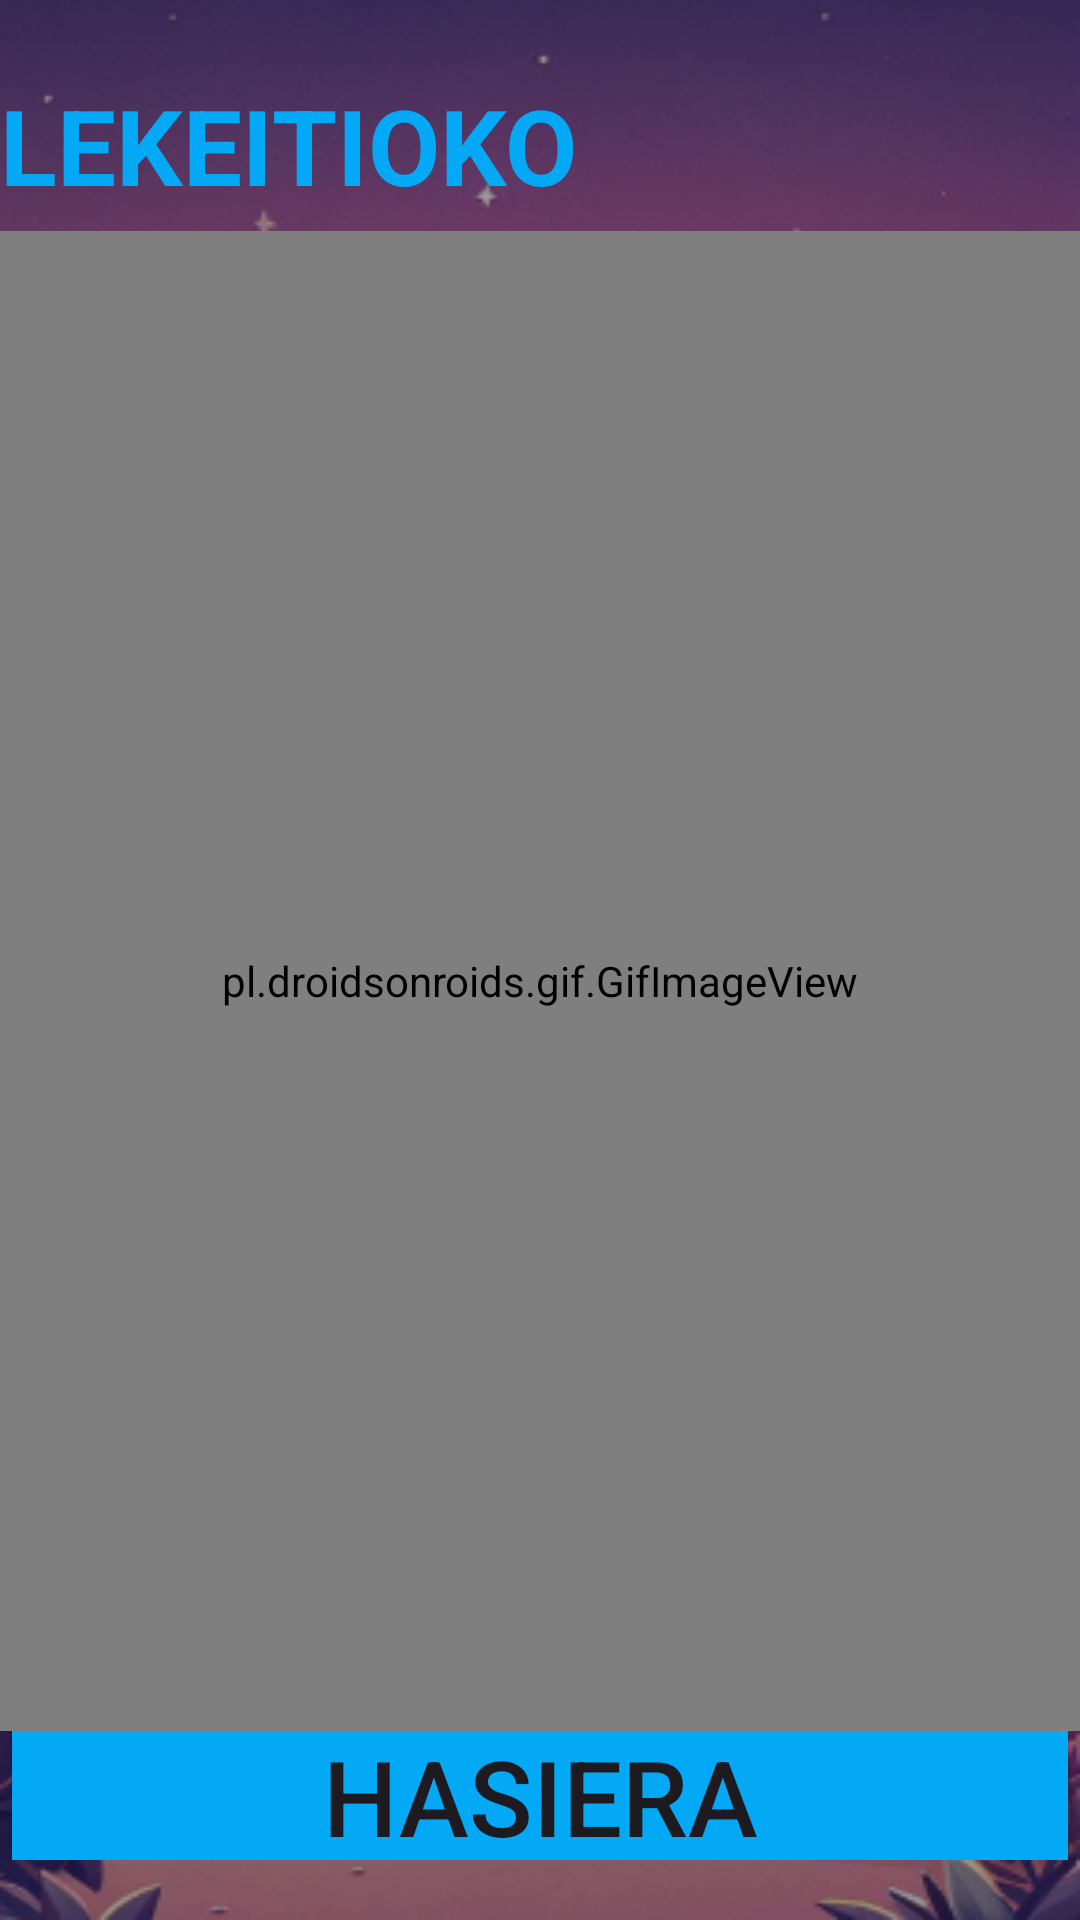

Here is an Android app screen rendered from its layout file. Give the layout XML and the strings, colors and styles it references.
<!-- AndroidManifest.xml: application theme Theme.Proyecto_Lekeitio -->
<!-- res/layout/activity_main.xml -->
<?xml version="1.0" encoding="utf-8"?>
<RelativeLayout xmlns:android="http://schemas.android.com/apk/res/android"
    xmlns:app="http://schemas.android.com/apk/res-auto"
    xmlns:tools="http://schemas.android.com/tools"
    android:layout_width="match_parent"
    android:layout_height="match_parent"
    tools:context=".MainActivity"
    android:background="@drawable/foto_fondo_2">

    

    <View
        android:layout_width="match_parent"
        android:layout_height="match_parent"
        android:background="#66000000"/>

    <LinearLayout
        android:layout_width="match_parent"
        android:layout_height="wrap_content"
        android:orientation="vertical">

        <LinearLayout
            android:layout_width="match_parent"
            android:layout_height="77dp"
            android:gravity="center">

            <TextView
                android:layout_width="wrap_content"
                android:layout_height="wrap_content"
                android:layout_marginTop="20dp"
                android:text="@string/patrimonio_lekeitio"
                android:textColor="#03A9F4"
                android:textSize="35dp"
                android:layout_marginBottom="10dp"
                android:textStyle="bold" />
        </LinearLayout>
        <pl.droidsonroids.gif.GifImageView
            android:layout_width="match_parent"
            android:layout_height="500sp"
            android:src="@drawable/barco_gif"
            tools:ignore="MissingClass" />

        <LinearLayout
            android:layout_width="match_parent"
            android:layout_height="wrap_content"
            android:orientation="horizontal"
            android:gravity="center"
            android:layout_marginBottom="20sp" >

            <Button
                android:id="@+id/btnIniciar"
                android:layout_width="match_parent"
                android:layout_height="70sp"
                android:backgroundTint="#03A9F4"
                android:onClick="iniciar"
                android:text="Hasiera"
                android:textSize="35sp"
                android:textAlignment="center"/>

        </LinearLayout>

        <TextView
            android:id="@+id/lblAutores"
            android:layout_width="match_parent"
            android:layout_height="wrap_content"
            android:text="Hecho por: Joseba , Mohamed Said, Jonathan"
            android:backgroundTint="#03A9F4"
            android:textSize="15sp"
            android:textStyle="bold"
            android:textColor="@color/white"
            android:textAlignment="center"
            android:layout_marginTop="110dp"/>
    </LinearLayout>
</RelativeLayout>
<!-- resources referenced by this layout -->
<resources>
  <color name="white">#FFFFFFFF</color>
  <!-- drawable barco_gif: gif bitmap (drawable, 295522 bytes) -->
  <!-- drawable foto_fondo_2: png bitmap (drawable, 258749 bytes) -->
  <string name="patrimonio_lekeitio">LEKEITIOKO ONDAREA</string>
  <style name="Theme.Proyecto_Lekeitio" parent="Base.Theme.Proyecto_Lekeitio">
      </style>
  <style name="Base.Theme.Proyecto_Lekeitio" parent="Theme.Material3.DayNight.NoActionBar">
      </style>
</resources>
